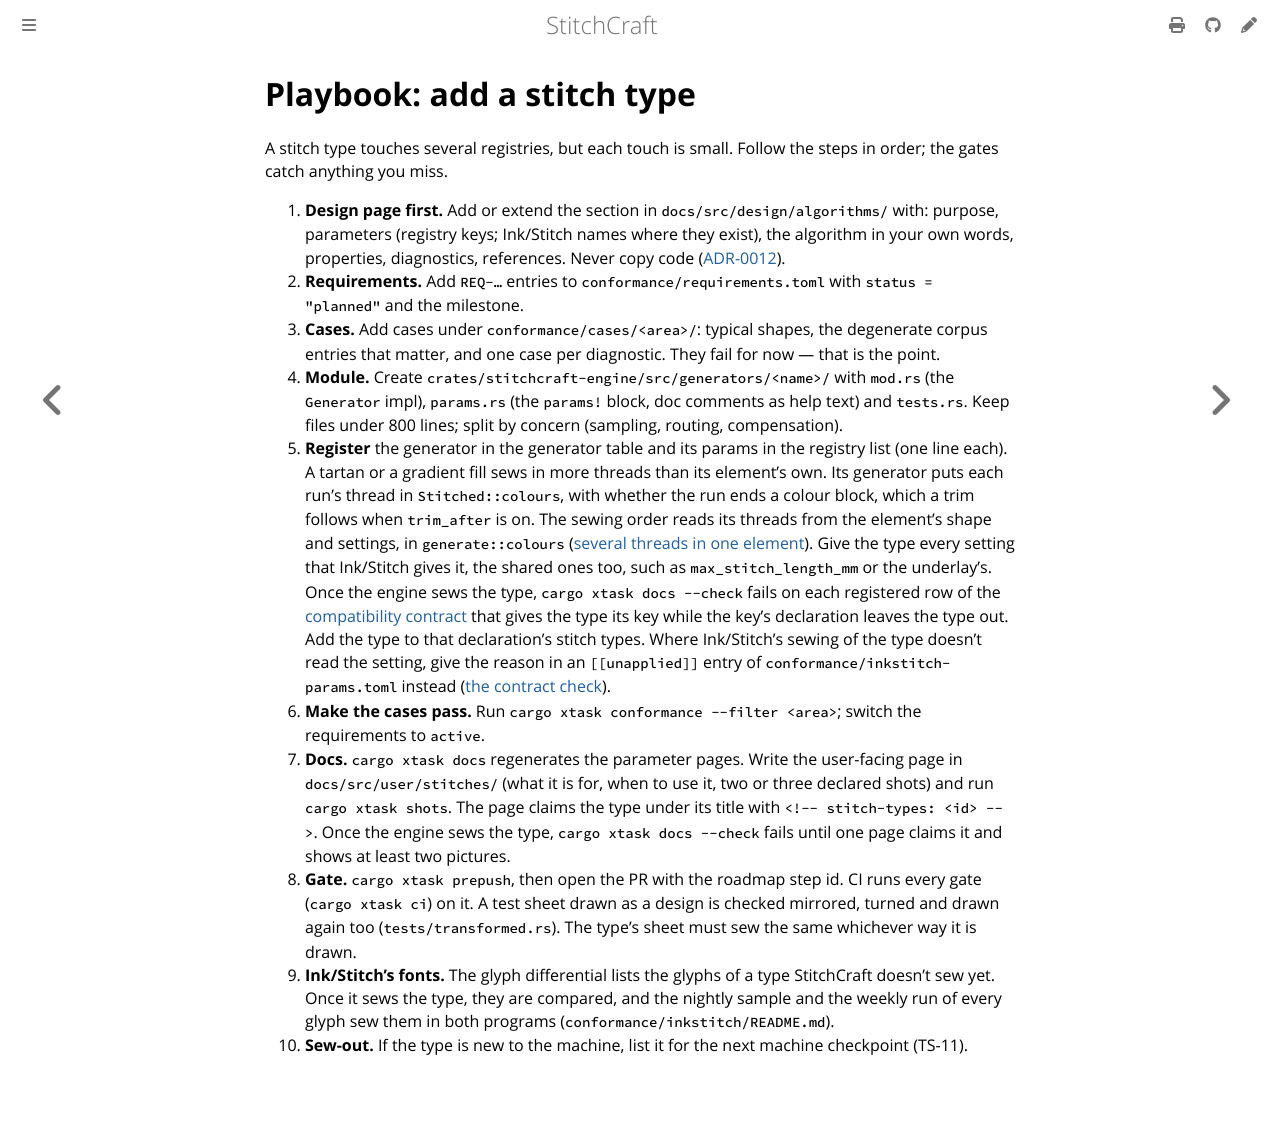

repository: KaboomFox/stitchcraft · page: dev/contributing/playbook-new-stitch-type.html · generator: mdbook

# Playbook: add a stitch type

A stitch type touches several registries, but each touch is small. Follow the steps in order; the
gates catch anything you miss.

1. **Design page first.** Add or extend the section in `docs/src/design/algorithms/` with: purpose,
   parameters (registry keys; Ink/Stitch names where they exist), the algorithm in your own words,
   properties, diagnostics, references. Never copy code ([ADR-0012](../design/adr/0012-read-dont-copy.md)).
2. **Requirements.** Add `REQ-…` entries to `conformance/requirements.toml` with `status = "planned"` and
   the milestone.
3. **Cases.** Add cases under `conformance/cases/<area>/`: typical shapes, the degenerate corpus entries
   that matter, and one case per diagnostic. They fail for now — that is the point.
4. **Module.** Create `crates/stitchcraft-engine/src/generators/<name>/` with `mod.rs` (the
   `Generator` impl), `params.rs` (the `params!` block, doc comments as help text) and `tests.rs`.
   Keep files under 800 lines; split by concern (sampling, routing, compensation).
5. **Register** the generator in the generator table and its params in the registry list (one line
   each). A tartan or a gradient fill sews in more threads than its element's own. Its generator puts each
   run's thread in `Stitched::colours`, with whether the run ends a colour block, which a trim follows when
   `trim_after` is on. The sewing order reads its threads from the element's shape and settings, in
   `generate::colours`
   ([several threads in one element](../design/engine-pipeline.md#several-threads-in-one-element)).
   Give the type every setting that Ink/Stitch gives it, the shared ones too, such as
   `max_stitch_length_mm` or the underlay's. Once the engine sews the type, `cargo xtask docs --check`
   fails on each registered row of the [compatibility contract](../design/inkstitch-compat-contract.md)
   that gives the type its key while the key's declaration leaves the type out. Add the type to that
   declaration's stitch types. Where Ink/Stitch's sewing of the type doesn't read the setting, give the
   reason in an `[[unapplied]]` entry of `conformance/inkstitch-params.toml` instead
   ([the contract check](../design/params.md#completeness-req-prm-001)).
6. **Make the cases pass.** Run `cargo xtask conformance --filter <area>`; switch the requirements to
   `active`.
7. **Docs.** `cargo xtask docs` regenerates the parameter pages. Write the user-facing page in
   `docs/src/user/stitches/` (what it is for, when to use it, two or three declared shots) and run
   `cargo xtask shots`. The page claims the type under its title with `<!-- stitch-types: <id> -->`.
   Once the engine sews the type, `cargo xtask docs --check` fails until one page claims it and shows
   at least two pictures.
8. **Gate.** `cargo xtask prepush`, then open the PR with the roadmap step id. CI runs every gate
   (`cargo xtask ci`) on it. A test sheet drawn as a design is
   checked mirrored, turned and drawn again too (`tests/transformed.rs`). The type's sheet must sew the same
   whichever way it is drawn.
9. **Ink/Stitch's fonts.** The glyph differential lists the glyphs of a type StitchCraft doesn't sew yet. Once
   it sews the type, they are compared, and the nightly sample and the weekly run of every glyph sew them
   in both programs (`conformance/inkstitch/README.md`).
10. **Sew-out.** If the type is new to the machine, list it for the next machine checkpoint (TS-11).
